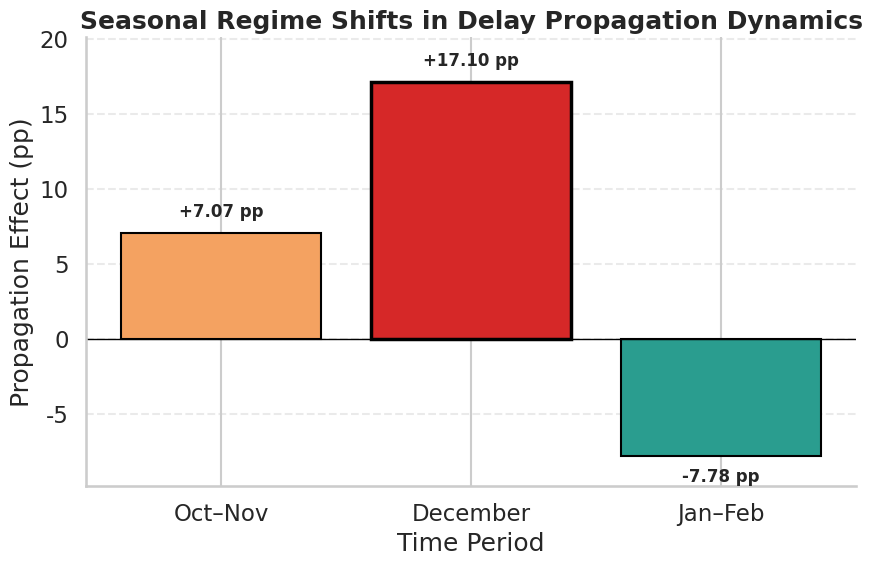

Source code (Python):
# ===============================
# FIGURE 14 — SEASONAL REGIME SHIFT (FINAL)
# ===============================

import matplotlib.pyplot as plt
import seaborn as sns
import pandas as pd
import os

sns.set_theme(style="whitegrid", context="talk")

os.makedirs('results/plots', exist_ok=True)

print("📊 FIGURE 14 — SEASONAL SHIFT")

# ===============================
# DATA (YOUR RESULTS)
# ===============================
season_data = pd.DataFrame({
    "Period": ["Oct–Nov", "December", "Jan–Feb"],
    "Effect": [7.07, 17.10, -7.78]
})

colors = ["#f4a261", "#d62828", "#2a9d8f"]

# ===============================
# PLOT
# ===============================
fig, ax = plt.subplots(figsize=(9, 6))

bars = ax.bar(
    season_data["Period"],
    season_data["Effect"],
    color=colors,
    edgecolor="black",
    linewidth=1.5
)

# Highlight December (peak)
bars[1].set_linewidth(2.5)

# Value labels
for bar, val in zip(bars, season_data["Effect"]):
    ax.text(
        bar.get_x() + bar.get_width()/2,
        val + (0.8 if val > 0 else -0.8),
        f"{val:+.2f} pp",
        ha='center',
        va='bottom' if val > 0 else 'top',
        fontsize=12,
        fontweight='bold'
    )

# Zero line
ax.axhline(0, color='black', linewidth=1)

# ===============================
# STYLING (FIXED)
# ===============================
ax.set_title("Seasonal Regime Shifts in Delay Propagation Dynamics",
             fontweight='bold')

ax.set_ylabel("Propagation Effect (pp)")
ax.set_xlabel("Time Period")

# Balanced margins (prevents clipping)
ax.set_ylim(min(season_data["Effect"]) - 2,
            max(season_data["Effect"]) + 3)

sns.despine()
ax.grid(axis='y', linestyle='--', alpha=0.4)

plt.tight_layout()

# ===============================
# SAVE
# ===============================
plt.savefig("results/plots/fig14_seasonal_shift.png", dpi=300)
plt.close()

print("✅ Saved → results/plots/fig14_seasonal_shift.png")
